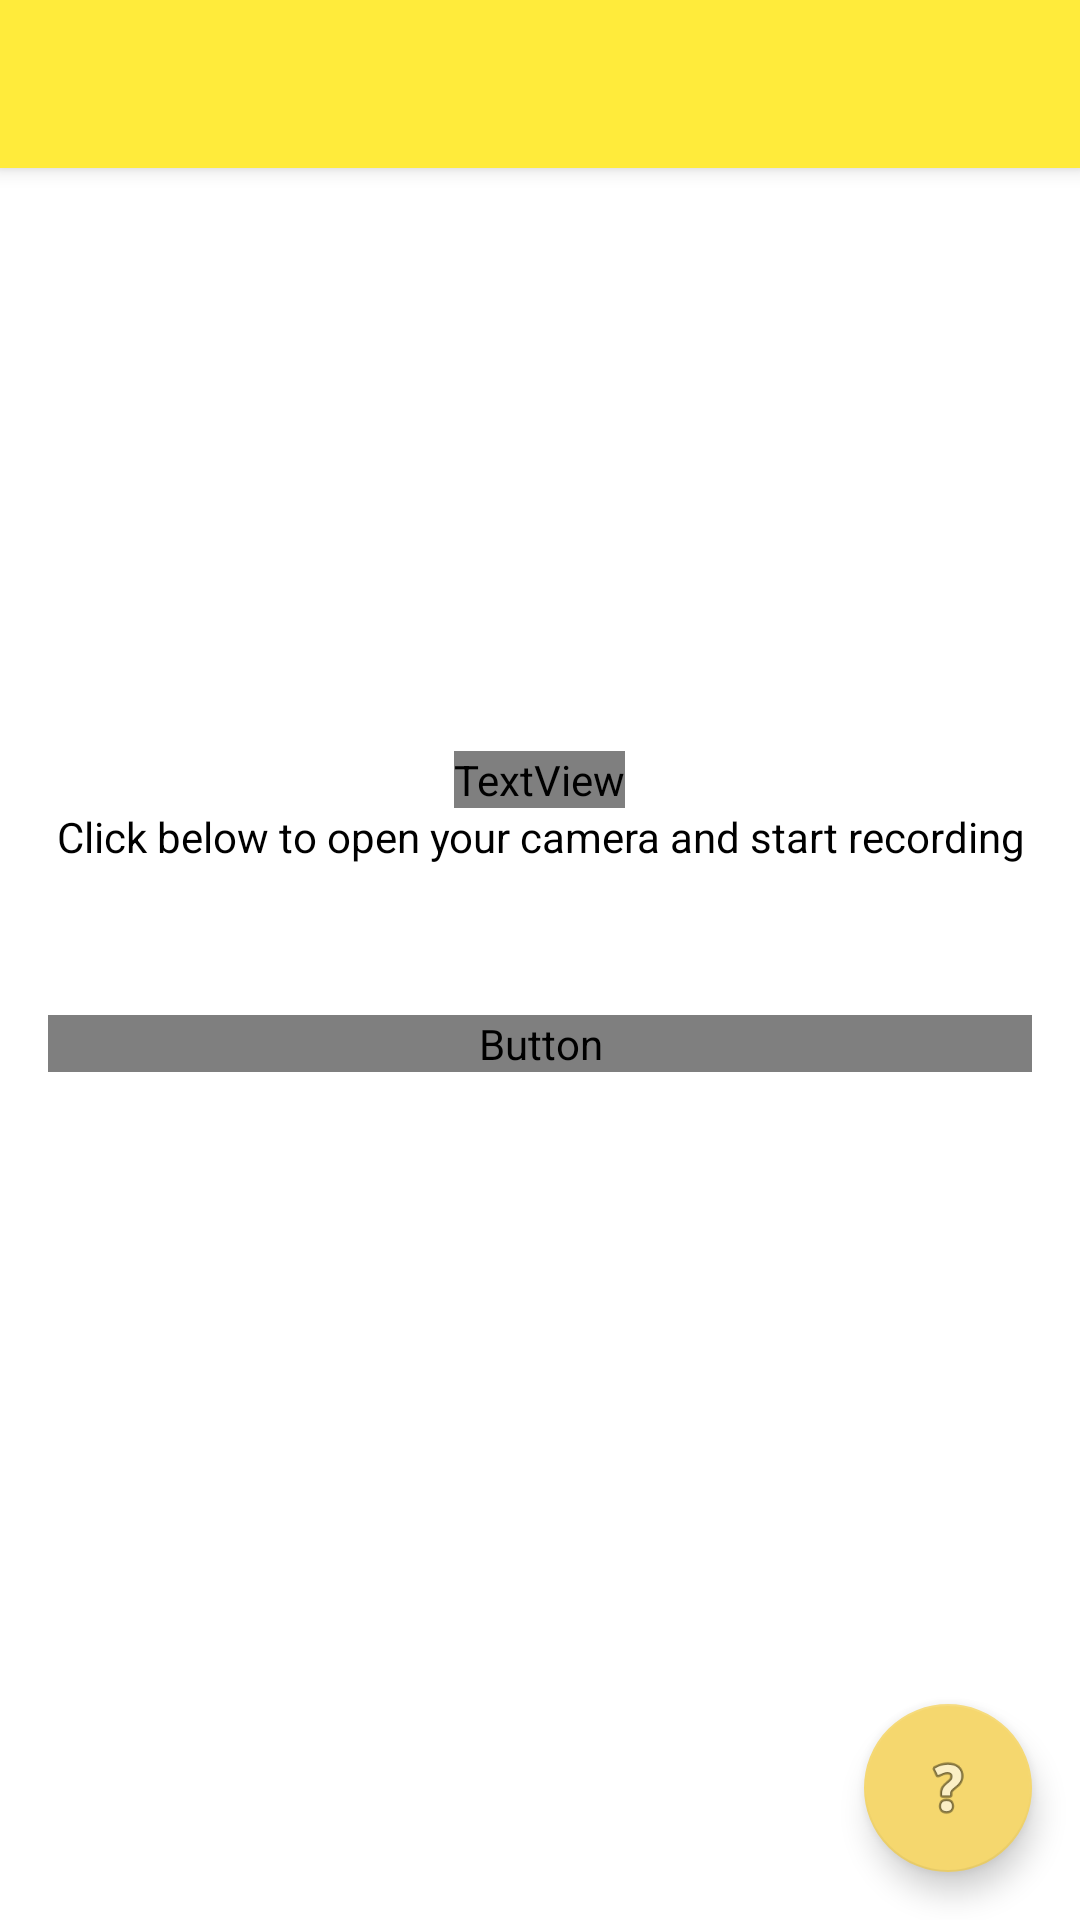

Write the Android layout XML for this screen, with the resource values it uses.
<!-- AndroidManifest.xml: activity theme AppTheme.NoActionBar -->
<!-- res/layout/activity_video_capture.xml -->
<?xml version="1.0" encoding="utf-8"?>
<android.support.design.widget.CoordinatorLayout xmlns:android="http://schemas.android.com/apk/res/android"
    xmlns:app="http://schemas.android.com/apk/res-auto"
    xmlns:tools="http://schemas.android.com/tools"
    android:layout_width="match_parent"
    android:layout_height="match_parent"
    android:fitsSystemWindows="true"
    tools:context=".VideoCaptureActivity">

    <android.support.design.widget.AppBarLayout
        android:layout_width="match_parent"
        android:layout_height="wrap_content"
        android:theme="@style/AppTheme.AppBarOverlay">

        <android.support.v7.widget.Toolbar
            android:id="@+id/toolbar"
            android:layout_width="match_parent"
            android:layout_height="?attr/actionBarSize"
            android:background="?attr/colorPrimary"
            app:popupTheme="@style/AppTheme.PopupOverlay" />

    </android.support.design.widget.AppBarLayout>

    <include layout="@layout/content_video_capture" />

    <android.support.design.widget.FloatingActionButton
        android:id="@+id/fab"
        android:layout_width="wrap_content"
        android:layout_height="wrap_content"
        android:layout_gravity="bottom|end"
        android:layout_margin="@dimen/fab_margin"
        android:src="@android:drawable/ic_menu_help" />

</android.support.design.widget.CoordinatorLayout>
<!-- res/layout/content_video_capture.xml (included above) -->
<?xml version="1.0" encoding="utf-8"?>
<RelativeLayout xmlns:android="http://schemas.android.com/apk/res/android"
    xmlns:app="http://schemas.android.com/apk/res-auto"
    xmlns:tools="http://schemas.android.com/tools"
    android:layout_width="match_parent"
    android:layout_height="match_parent"
    android:paddingBottom="@dimen/activity_vertical_margin"
    android:paddingLeft="@dimen/activity_horizontal_margin"
    android:paddingRight="@dimen/activity_horizontal_margin"
    android:paddingTop="@dimen/activity_vertical_margin"
    app:layout_behavior="@string/appbar_scrolling_view_behavior"
    tools:context=".VideoCaptureActivity"
    tools:showIn="@layout/activity_video_capture">

    <Button
        android:layout_width="wrap_content"
        android:layout_height="wrap_content"
        android:text="RECORD"
        android:id="@+id/record_button"
        android:background="@color/colorButton"
        android:layout_centerVertical="true"
        android:layout_alignParentLeft="true"
        android:layout_alignParentStart="true"
        android:layout_alignParentRight="true"
        android:layout_alignParentEnd="true" />

    <TextView
        android:layout_width="wrap_content"
        android:layout_height="wrap_content"

        android:id="@+id/record_instructions"
        android:layout_above="@+id/record_button"
        android:layout_centerHorizontal="true"
        android:paddingBottom="50dp"
        android:textColor="@android:color/black"
        android:text="Click below to open your camera and start recording"
        android:textAlignment="center" />

    <TextView
        android:layout_width="wrap_content"
        android:layout_height="wrap_content"
        android:textAppearance="?android:attr/textAppearanceLarge"
        android:text="The first step to using SeeMeTrain is to record videos"
        android:id="@+id/textView5"
        android:layout_above="@+id/record_instructions"
        android:layout_centerHorizontal="true"
        android:textAlignment="center" />

</RelativeLayout>
<!-- resources referenced by this layout -->
<resources>
  <color name="colorButton">#FFEB3B</color>
  <dimen name="activity_horizontal_margin">16dp</dimen>
  <dimen name="activity_vertical_margin">16dp</dimen>
  <dimen name="fab_margin">16dp</dimen>
  <style name="AppTheme.AppBarOverlay" parent="ThemeOverlay.AppCompat.Dark.ActionBar" />
  <style name="AppTheme.PopupOverlay" parent="ThemeOverlay.AppCompat.Light" />
  <style name="AppTheme.NoActionBar">
          <item name="windowActionBar">false</item>
          <item name="windowNoTitle">true</item>
      </style>
</resources>
